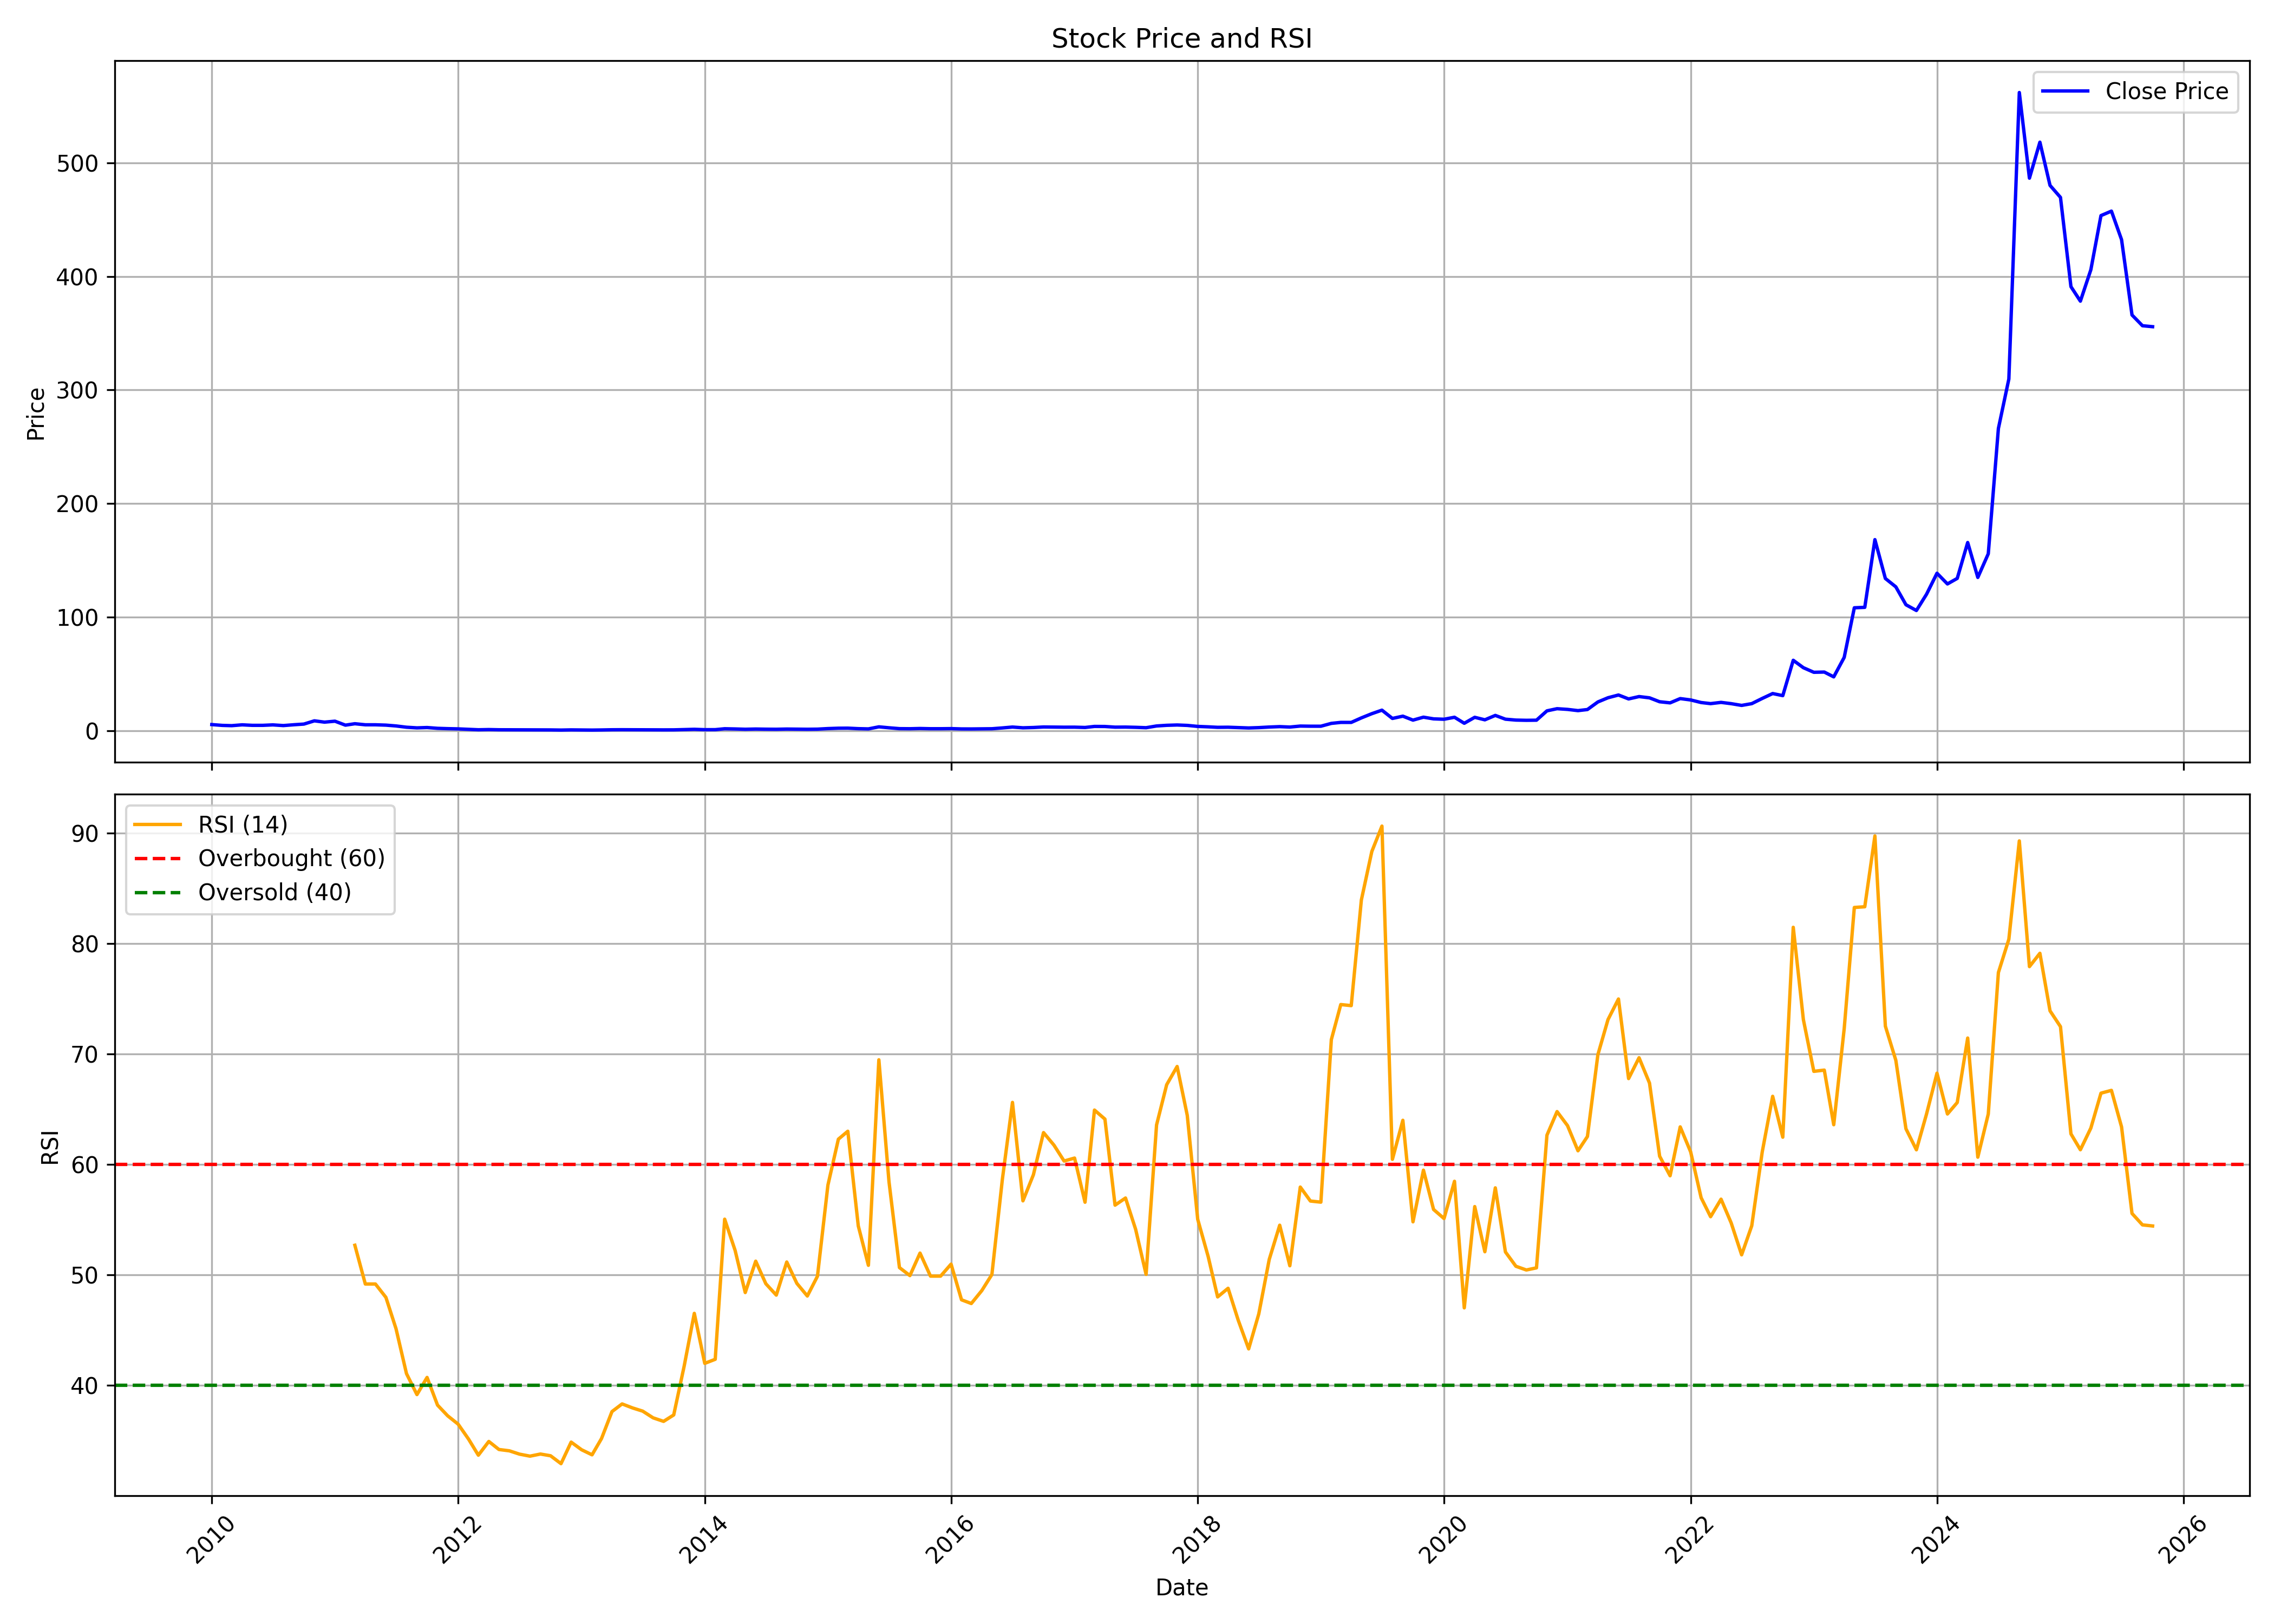

The data file committed next to this chart (first rows):
, date, symbol, open, high, low, close, volume, rsi
0, 2010-01-01, REFEX, 5.477, 6.238, 5.059, 5.277, 272243, 
1, 2010-02-01, REFEX, 5.135, 5.506, 4.203, 4.564, 796439, 
2, 2010-03-01, REFEX, 4.564, 4.945, 4.136, 4.317, 360862, 
3, 2010-04-01, REFEX, 4.365, 6.048, 4.212, 5.059, 1043597, 
4, 2010-05-01, REFEX, 4.954, 5.315, 4.003, 4.612, 906956, 
5, 2010-06-01, REFEX, 4.754, 5.553, 4.193, 4.612, 1223851, 
6, 2010-07-01, REFEX, 4.83, 5.42, 4.384, 5.011, 1554563, 
7, 2010-08-01, REFEX, 5.087, 5.325, 4.327, 4.403, 869490, 
8, 2010-09-01, REFEX, 4.212, 5.553, 4.212, 5.125, 1889384, 
9, 2010-10-01, REFEX, 5.23, 6.086, 4.279, 5.724, 7214387, 
10, 2010-11-01, REFEX, 5.857, 9.842, 5.81, 8.577, 9504760, 
11, 2010-12-01, REFEX, 8.178, 8.691, 6.095, 7.426, 2969306, 
12, 2011-01-01, REFEX, 7.607, 9.366, 6.39, 8.263, 2783144, 
13, 2011-02-01, REFEX, 8.368, 8.643, 4.602, 4.773, 763364, 
14, 2011-03-01, REFEX, 4.945, 7.322, 4.564, 6.029, 6612252, 52.67
15, 2011-04-01, REFEX, 5.734, 6.561, 4.973, 5.097, 2319123, 49.16
16, 2011-05-01, REFEX, 5.04, 5.572, 4.764, 5.097, 1389997, 49.16
17, 2011-06-01, REFEX, 4.869, 6.647, 4.678, 4.792, 5647418, 47.95
18, 2011-07-01, REFEX, 4.849, 4.849, 3.556, 4.07, 5541650, 45.11
19, 2011-08-01, REFEX, 4.022, 4.06, 2.491, 2.948, 1759222, 41.05
20, 2011-09-01, REFEX, 2.948, 3.195, 2.311, 2.387, 2271653, 39.15
21, 2011-10-01, REFEX, 2.311, 3.1, 2.035, 2.681, 1621354, 40.7
22, 2011-11-01, REFEX, 2.662, 2.853, 1.968, 1.978, 608484, 38.2
23, 2011-12-01, REFEX, 2.035, 2.206, 1.655, 1.702, 938320, 37.23
24, 2012-01-01, REFEX, 1.74, 2.092, 1.426, 1.493, 2017814, 36.48
25, 2012-02-01, REFEX, 1.493, 1.655, 1.122, 1.122, 6746958, 35.12
26, 2012-03-01, REFEX, 1.122, 1.16, 0.7227, 0.7227, 4720694, 33.67
27, 2012-04-01, REFEX, 0.6941, 1.055, 0.6941, 0.8938, 3887921, 34.91
28, 2012-05-01, REFEX, 0.8938, 0.9128, 0.7037, 0.7132, 724747, 34.18
29, 2012-06-01, REFEX, 0.7132, 0.7797, 0.6276, 0.6846, 1112408, 34.06
30, 2012-07-01, REFEX, 0.7132, 0.8178, 0.6181, 0.6181, 1089832, 33.76
31, 2012-08-01, REFEX, 0.6656, 0.6846, 0.561, 0.58, 880929, 33.58
32, 2012-09-01, REFEX, 0.5705, 0.6466, 0.5325, 0.5991, 558202, 33.77
33, 2012-10-01, REFEX, 0.5991, 0.6276, 0.523, 0.5705, 1300363, 33.61
34, 2012-11-01, REFEX, 0.58, 0.58, 0.4469, 0.4469, 1972032, 32.9
35, 2012-12-01, REFEX, 0.4469, 0.7797, 0.4469, 0.6086, 1460562, 34.85
36, 2013-01-01, REFEX, 0.5991, 0.5991, 0.4754, 0.504, 955996, 34.16
37, 2013-02-01, REFEX, 0.5135, 0.542, 0.4374, 0.4374, 541799, 33.7
38, 2013-03-01, REFEX, 0.4374, 0.6086, 0.4184, 0.542, 723565, 35.17
39, 2013-04-01, REFEX, 0.542, 0.7132, 0.523, 0.7132, 248626, 37.61
40, 2013-05-01, REFEX, 0.7132, 0.7702, 0.7037, 0.7607, 314730, 38.31
41, 2013-06-01, REFEX, 0.7607, 0.7607, 0.7227, 0.7227, 2581, 37.94
42, 2013-07-01, REFEX, 0.7227, 0.7227, 0.6941, 0.6941, 5, 37.65
43, 2013-08-01, REFEX, 0.6941, 0.6941, 0.6371, 0.6371, 77, 37.05
44, 2013-09-01, REFEX, 0.6371, 0.6371, 0.6086, 0.6086, 1032, 36.73
45, 2013-10-01, REFEX, 0.6086, 0.6371, 0.6086, 0.6371, 154, 37.31
46, 2013-11-01, REFEX, 0.6371, 0.9604, 0.6371, 0.8558, 1374365, 41.73
47, 2013-12-01, REFEX, 0.8558, 1.464, 0.8558, 1.113, 1132923, 46.51
48, 2014-01-01, REFEX, 1.16, 1.16, 0.7987, 0.7987, 86662, 41.98
49, 2014-02-01, REFEX, 0.8368, 0.9128, 0.7227, 0.8178, 122005, 42.35
50, 2014-03-01, REFEX, 0.8558, 1.607, 0.7797, 1.607, 3028079, 55.03
51, 2014-04-01, REFEX, 1.683, 1.683, 1.132, 1.426, 1029659, 52.2
52, 2014-05-01, REFEX, 1.426, 1.493, 1.084, 1.17, 587309, 48.39
53, 2014-06-01, REFEX, 1.141, 1.645, 1.122, 1.36, 1683686, 51.23
54, 2014-07-01, REFEX, 1.398, 1.55, 1.065, 1.227, 1604631, 49.19
55, 2014-08-01, REFEX, 1.189, 1.436, 1.141, 1.16, 457363, 48.16
56, 2014-09-01, REFEX, 1.141, 1.445, 1.103, 1.341, 616440, 51.15
57, 2014-10-01, REFEX, 1.464, 1.464, 1.046, 1.227, 239318, 49.22
58, 2014-11-01, REFEX, 1.141, 1.445, 1.008, 1.16, 449299, 48.08
59, 2014-12-01, REFEX, 1.16, 1.521, 1.074, 1.255, 875499, 49.87
... 130 more rows
